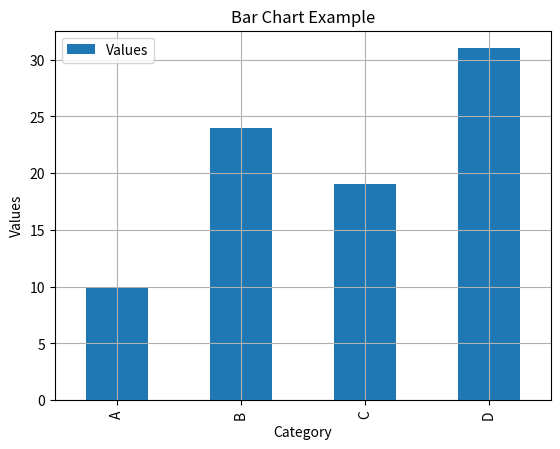

Source code (Python):
import pandas as pd
import matplotlib.pyplot as plt

# Sample data
data = {
    'Category': ['A', 'B', 'C', 'D'],
    'Values': [10, 24, 19, 31]
}

# Create a DataFrame
df = pd.DataFrame(data)

# Draw a bar chart
df.set_index('Category').plot(kind='bar')

plt.title('Bar Chart Example')
plt.xlabel('Category')
plt.ylabel('Values')
plt.grid(True)

plt.show()
